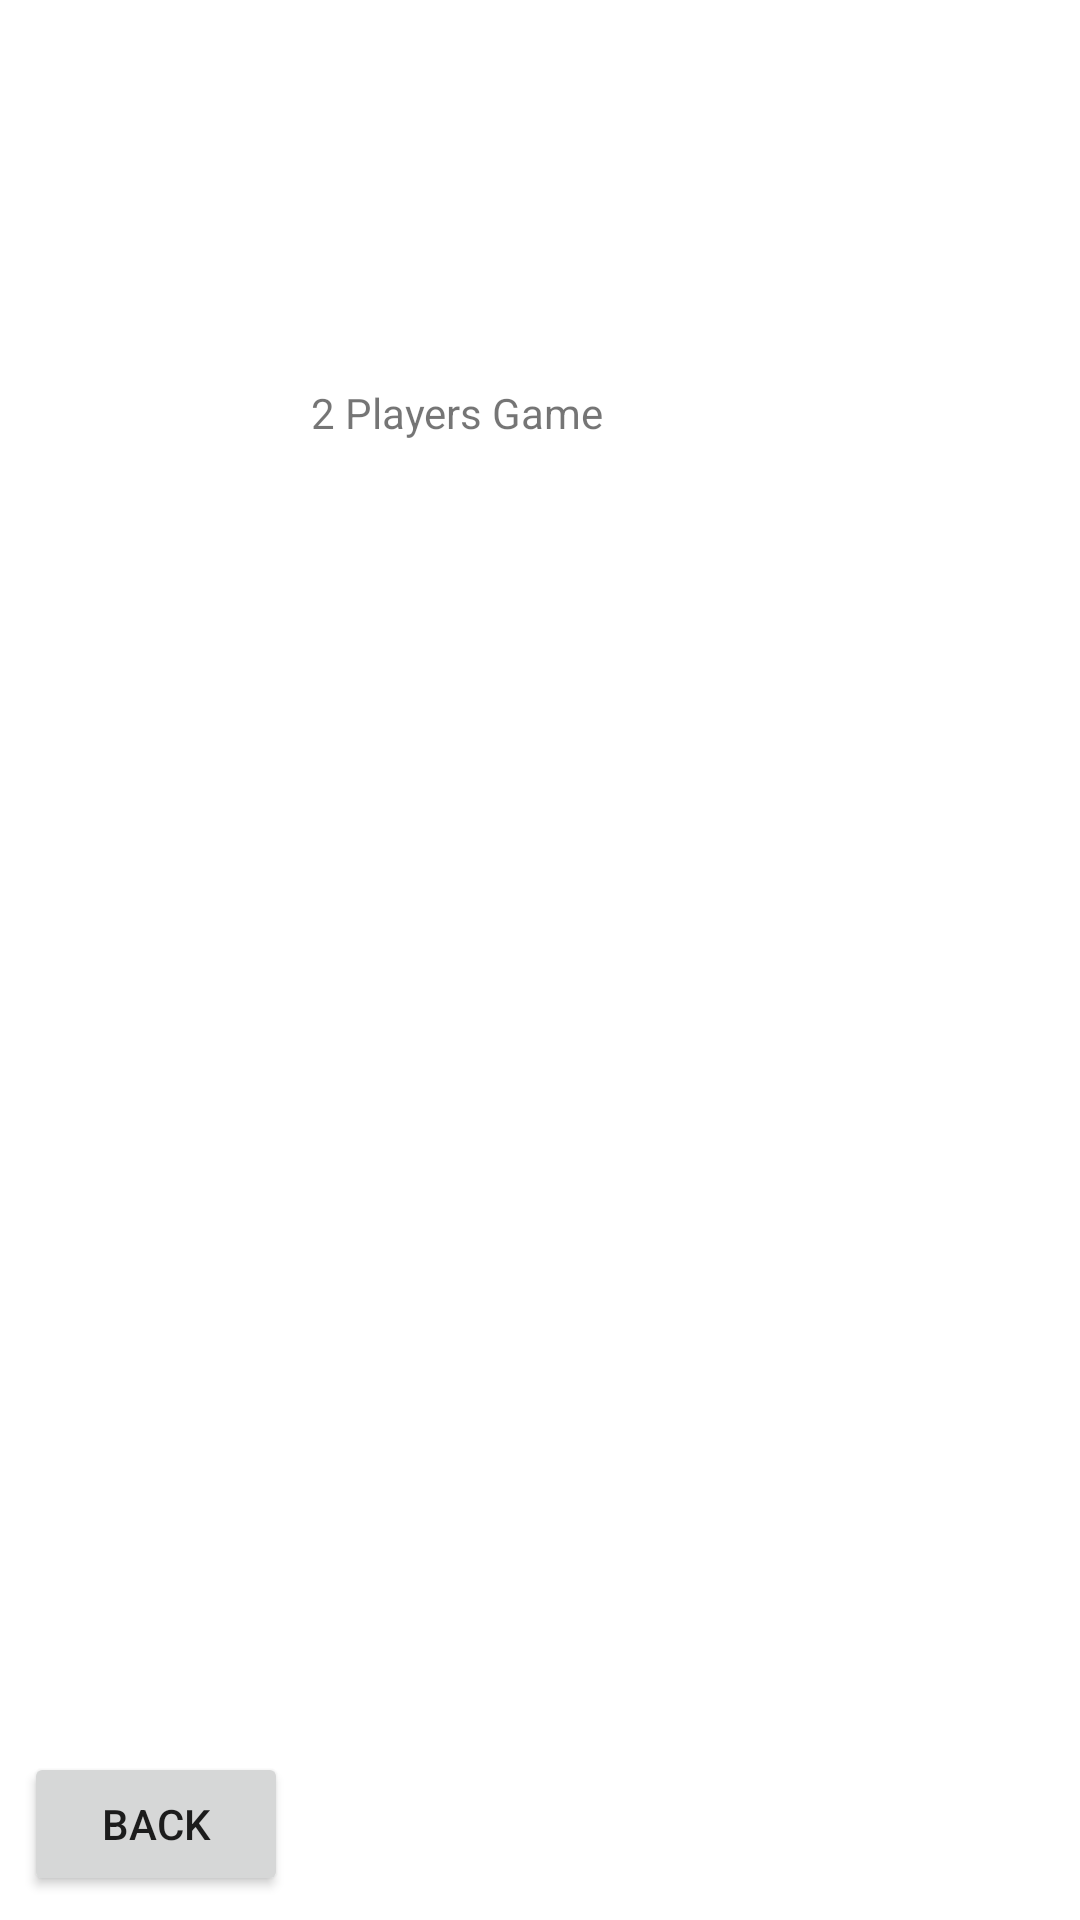

Reconstruct the res/layout file that produces this screen, plus the resources it refers to.
<!-- AndroidManifest.xml: application theme Theme.GetFive2 -->
<!-- res/layout/activity_two_players.xml -->
<?xml version="1.0" encoding="utf-8"?>
<androidx.constraintlayout.widget.ConstraintLayout xmlns:android="http://schemas.android.com/apk/res/android"
    xmlns:app="http://schemas.android.com/apk/res-auto"
    xmlns:tools="http://schemas.android.com/tools"
    android:layout_width="match_parent"
    android:layout_height="match_parent"
    tools:context=".TwoPlayersActivity">

    <Button
        android:id="@+id/TwopBackButton"
        android:layout_width="wrap_content"
        android:layout_height="wrap_content"
        android:layout_marginStart="8dp"
        android:layout_marginBottom="8dp"
        android:text="Back"
        app:layout_constraintBottom_toBottomOf="parent"
        app:layout_constraintStart_toStartOf="parent" />

    <TextView
        android:id="@+id/ttl2TextView"
        android:layout_width="153dp"
        android:layout_height="38dp"
        android:layout_marginTop="128dp"
        android:text="2 Players Game"
        app:layout_constraintEnd_toEndOf="parent"
        app:layout_constraintStart_toStartOf="parent"
        app:layout_constraintTop_toTopOf="parent" />
</androidx.constraintlayout.widget.ConstraintLayout>
<!-- resources referenced by this layout -->
<resources>
  <style name="Theme.GetFive2" parent="Theme.MaterialComponents.DayNight.DarkActionBar">
          
          <item name="colorPrimary">@color/purple_500</item>
          <item name="colorPrimaryVariant">@color/purple_700</item>
          <item name="colorOnPrimary">@color/white</item>
          
          <item name="colorSecondary">@color/teal_200</item>
          <item name="colorSecondaryVariant">@color/teal_700</item>
          <item name="colorOnSecondary">@color/black</item>
          
          <item name="android:statusBarColor">?attr/colorPrimaryVariant</item>
          
      </style>
  <!-- not gathered from this repository: default colours our renderer supplied (Android Studio template values) -->
  <color name="purple_500">#FF6200EE</color>
  <color name="purple_700">#FF3700B3</color>
  <color name="teal_200">#FF03DAC5</color>
  <color name="teal_700">#FF018786</color>
  <color name="black">#FF000000</color>
  <color name="white">#FFFFFFFF</color>
</resources>
